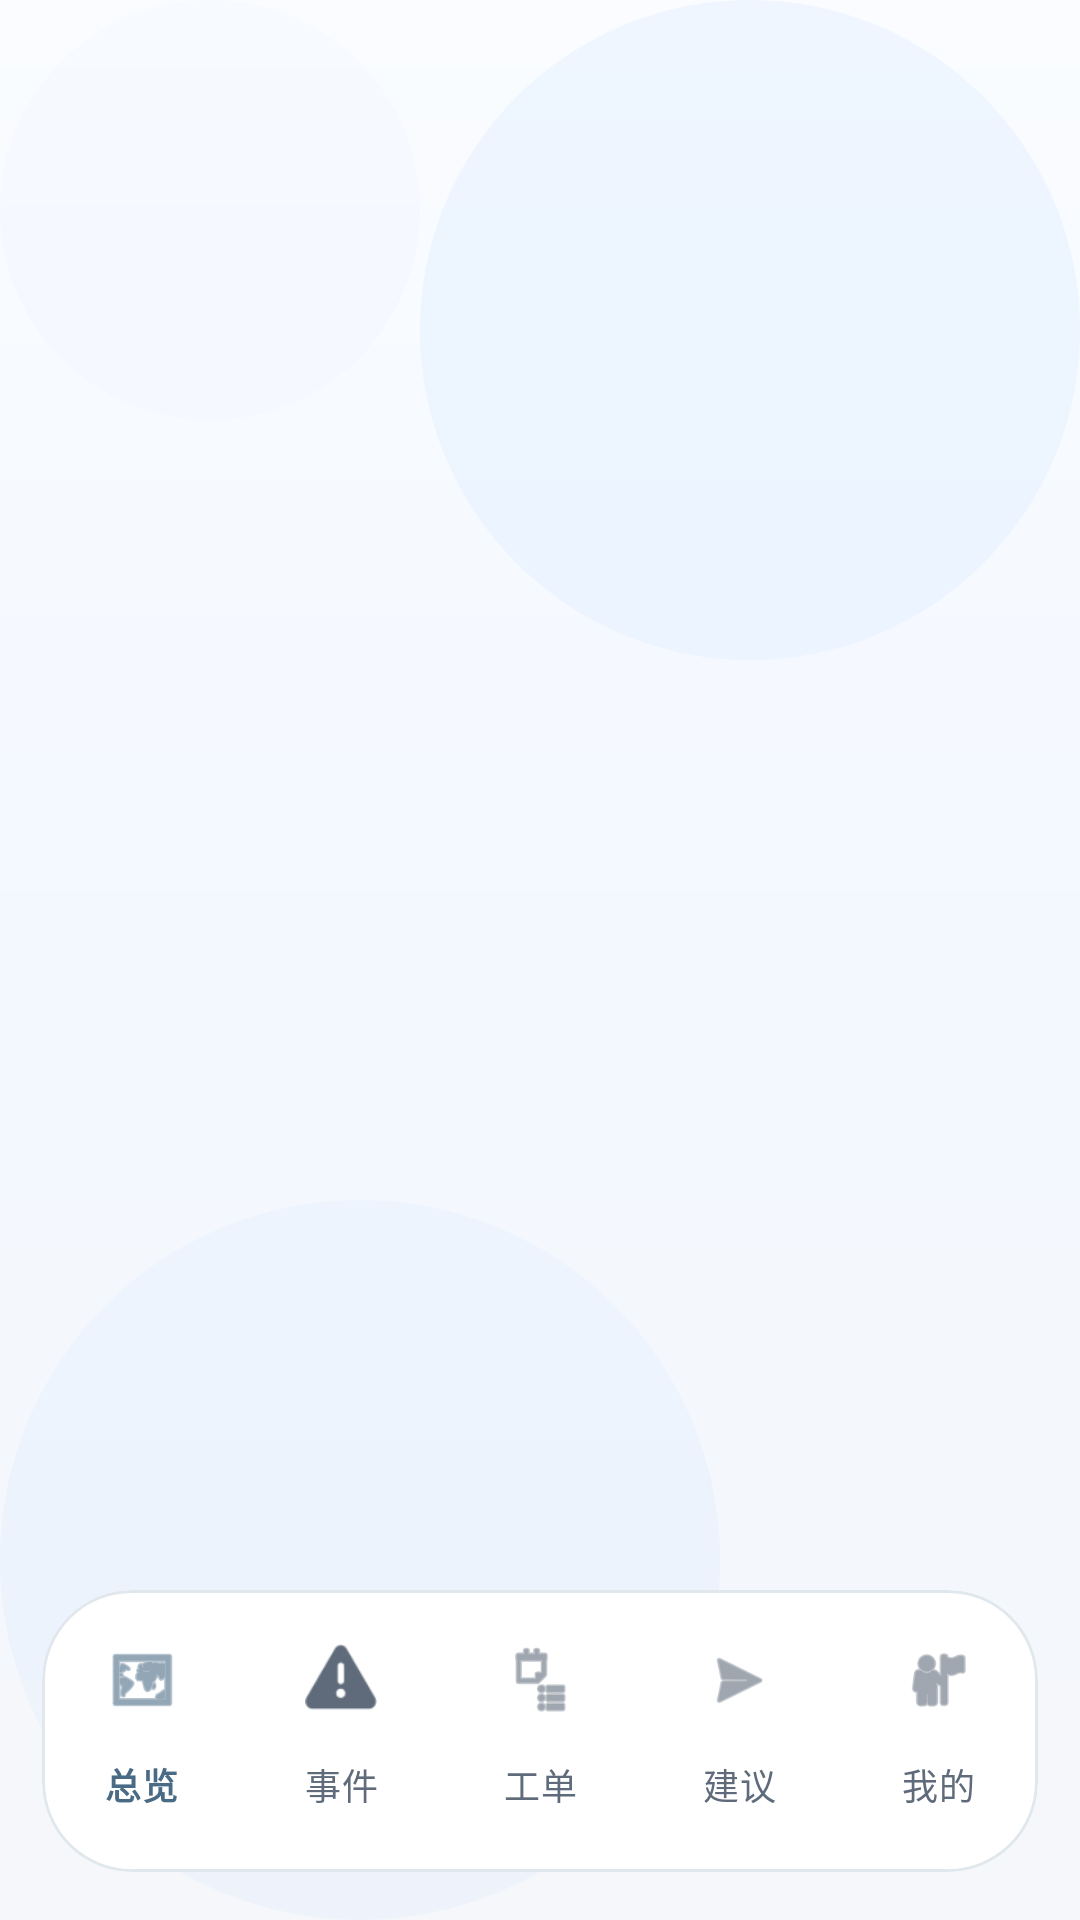

Reconstruct the res/layout file that produces this screen, plus the resources it refers to.
<!-- AndroidManifest.xml: application theme Theme.TrafficManagementAndroid -->
<!-- res/layout/activity_main.xml -->
﻿<?xml version="1.0" encoding="utf-8"?>
<LinearLayout xmlns:android="http://schemas.android.com/apk/res/android"
  xmlns:app="http://schemas.android.com/apk/res-auto"
  android:id="@+id/mainRoot"
  android:layout_width="match_parent"
  android:layout_height="match_parent"
  android:background="@drawable/bg_page_shell"
  android:orientation="vertical">

  <FrameLayout
    android:id="@+id/fragmentContainer"
    android:layout_width="match_parent"
    android:layout_height="0dp"
    android:layout_weight="1" />

  <com.google.android.material.card.MaterialCardView
    android:id="@+id/bottomNavCard"
    android:layout_width="match_parent"
    android:layout_height="wrap_content"
    android:layout_marginStart="14dp"
    android:layout_marginEnd="14dp"
    android:layout_marginBottom="16dp"
    app:cardBackgroundColor="@color/white"
    app:cardCornerRadius="30dp"
    app:cardElevation="0dp"
    app:strokeColor="@color/card_stroke"
    app:strokeWidth="1dp">

    <com.google.android.material.bottomnavigation.BottomNavigationView
      android:id="@+id/bottomNav"
      android:layout_width="match_parent"
      android:layout_height="wrap_content"
      android:background="@android:color/transparent"
      android:paddingTop="6dp"
      android:paddingBottom="8dp"
      app:itemIconTint="@color/nav_item_color"
      app:itemTextColor="@color/nav_item_color"
      app:labelVisibilityMode="labeled"
      app:menu="@menu/bottom_nav_menu" />
  </com.google.android.material.card.MaterialCardView>

</LinearLayout>
<!-- resources referenced by this layout -->
<resources>
  <color name="card_stroke">#E1E8ED</color>
  <color name="white">#FFFFFF</color>
  <!-- drawable bg_page_shell (drawable) -->
  ﻿<?xml version="1.0" encoding="utf-8"?>
  <layer-list xmlns:android="http://schemas.android.com/apk/res/android">
    <item>
      <shape android:shape="rectangle">
        <gradient
          android:angle="270"
          android:centerColor="#F3F8FF"
          android:endColor="@color/page_background"
          android:startColor="#FAFCFF" />
      </shape>
    </item>
  
    <item
      android:gravity="top|end"
      android:height="220dp"
      android:width="220dp">
      <shape android:shape="oval">
        <solid android:color="#6BDDEBFF" />
      </shape>
    </item>
  
    <item
      android:gravity="top|start"
      android:height="140dp"
      android:width="140dp">
      <shape android:shape="oval">
        <solid android:color="#48EEF4FF" />
      </shape>
    </item>
  
    <item
      android:gravity="bottom|start"
      android:height="240dp"
      android:width="240dp">
      <shape android:shape="oval">
        <solid android:color="#3FD4E5FF" />
      </shape>
    </item>
  </layer-list>
  <style name="Theme.TrafficManagementAndroid" parent="Theme.Material3.Light.NoActionBar">
      <item name="colorPrimary">@color/brand_blue</item>
      <item name="colorSecondary">@color/brand_blue</item>
      <item name="colorSurface">@color/white</item>
      <item name="colorSurfaceContainer">@color/surface_secondary</item>
      <item name="colorOutline">@color/card_stroke</item>
      <item name="android:statusBarColor">@android:color/transparent</item>
      <item name="android:windowLightStatusBar" tools:targetApi="m">true</item>
      <item name="android:navigationBarColor">@color/page_background</item>
      <item name="android:windowBackground">@color/page_background</item>
      <item name="materialButtonStyle">@style/Widget.Traffic.PrimaryButton</item>
    </style>
  <color name="page_background">#F5F7FA</color>
  <color name="brand_blue">#B8D4E8</color>
  <color name="surface_secondary">#F8FBFF</color>
  <style name="Widget.Traffic.PrimaryButton" parent="Widget.Material3.Button">
      <item name="android:textAllCaps">false</item>
      <item name="android:minHeight">52dp</item>
      <item name="backgroundTint">@color/brand_blue</item>
      <item name="cornerRadius">18dp</item>
      <item name="android:textColor">@color/brand_blue_text</item>
      <item name="iconTint">@color/brand_blue_text</item>
    </style>
  <color name="brand_blue_text">#4A6B85</color>
</resources>
